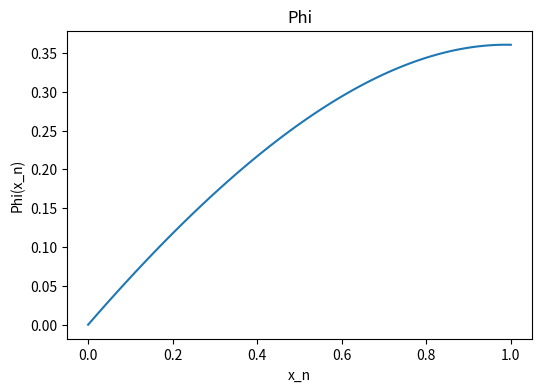
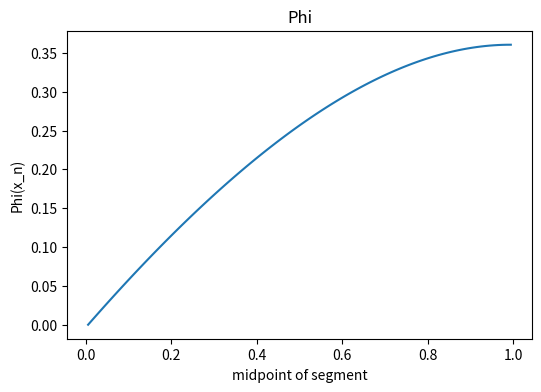
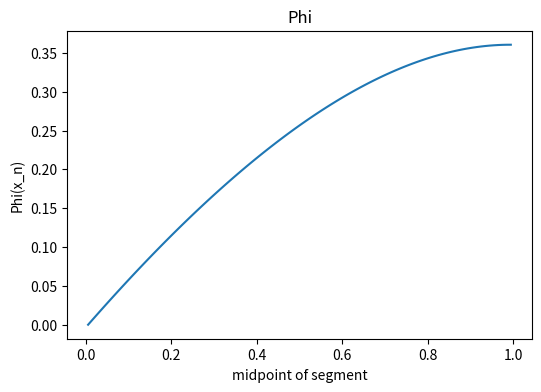

The script that saved these images, in order:
import numpy as np
import matplotlib.pyplot as plt

u = 1 # u(x,t)
D = 1 # D(x,t)
s = 1 # s(x,t)

n = 100
m = 500
itr = n + 1
itr_m = m + 1

x = np.linspace(0., 1., num=itr)
time = np.linspace(0., 5., num=itr_m)
# if the time for one second does not reach steady state
dt = time[1]
phi = np.zeros([itr])
A = np.zeros([itr,itr])
b = np.zeros([itr])
dx = x[1]

A[0,0] = 1; b[0] = 0 #A[0,1] = - 2*D/dx**2; A[0,2] = - u/(2*dx) - D/dx**2 ;
A[n,n] = - D/dx**2; A[n,n-1] = 2*D/dx**2; A[n,n-2] = - D/dx**2#A[n,n-2] = 1;
b[n] = s 
Phi = np.zeros([itr,itr_m])

# Using a 1D Analysis in the x direction
# want to solve for vectore phi
for j in np.arange(1,m+1,1):
#    f = (Phi[j] - Phi[j-1])/dt
    for i in np.arange(1,n,1):
        b[i] = s + Phi[i,j-1]/dt
        A[i,i-1] = - u/(2*dx) - D/dx**2        
        A[i,i] = 2*D/dx**2 + 1/dt  
        A[i,i+1] =  u/(2*dx) - D/dx**2 
    phi = np.linalg.solve(A,b)
    Phi[:,j] = phi 

plt.figure(1,figsize=(6, 4),dpi=50)
plt.plot(x,Phi[:,itr_m-2], label='phi')
#plt.plot(x,Phi, label='phi')
plt.title("Phi")
plt.xlabel('x_n')
plt.ylabel('Phi(x_n)')

V = np.ones(itr)/n
width = V[1]
edge = np.linspace(0., 1., num=itr) # edges of segments
center = np.linspace(0, 1., num=itr) + 1/2/n # edges of segments
center = center[:-1]
phi1 = np.zeros([n])
A1 = np.zeros([n,n])
b1 = np.zeros([n])
Phi1 = np.zeros([itr-1,itr_m-1])

c2f_forward = edge[2] - center[1]
c2f_backward = center[1] - edge[1]
c2c_forward =  center[2] - center[1]
c2c_backward = center[1] - center[0]

A1[0,0] = 1; b1[0] = 0 
A1[n-1,n-1] = - D/c2c_forward; A1[n-1,n-2] = 2*D/c2c_backward; A1[n-1,n-3] = -D/c2c_backward;
b1[n-1] = V[n-1] 

# Using a 1D Analysis in the x direction
# want to solve for vectore phi
for j in np.arange(1,m,1):
    for i in np.arange(1,n-1,1):
        b1[i] = V[i] + Phi[i,j-1]/dt # how do I change these equations
        c2f_forward = edge[i+1] - center[i]
        c2f_backward = center[i] - edge[i]
        c2c_forward =  center[i+1] - center[i]
        c2c_backward = center[i] - center[i-1]
        A1[i,i-1] = (-u*(c2f_backward/c2c_backward) - D/c2c_backward)      
        A1[i,i] = (2*D/c2c_backward) + 1/dt 
        A1[i,i+1] = (u*(c2f_forward/c2c_forward) - D/c2c_forward)
    phi1 = np.linalg.solve(A1,b1)
    Phi1[:,j] = phi1 
    
plt.figure(2,figsize=(6, 4),dpi=50)
plt.plot(center,Phi1[:,itr_m-2], label='phi')
#plt.ylim([-2, 2])
plt.title("Phi")
plt.xlabel('midpoint of segment')
plt.ylabel('Phi(x_n)')
#plt.legend(['Finite Diff','Finite Volume'])
#plt.show()

# what do I do which j=1?
for j in np.arange(2,m,1):
    for i in np.arange(1,n-1,1):
        b1[i] = V[i] + 4*Phi[i,j-1]/dt/2 - Phi[i,j-2]/dt/2 # how do I change these equations
        c2f_forward = edge[i+1] - center[i]
        c2f_backward = center[i] - edge[i]
        c2c_forward =  center[i+1] - center[i]
        c2c_backward = center[i] - center[i-1]
        A1[i,i-1] = (-u*(c2f_backward/c2c_backward) - D/c2c_backward)      
        A1[i,i] = (2*D/c2c_backward) + 3/dt/2 
        A1[i,i+1] = (u*(c2f_forward/c2c_forward) - D/c2c_forward)
    phi1 = np.linalg.solve(A1,b1)
    Phi1[:,j] = phi1 
    
plt.figure(3,figsize=(6, 4),dpi=50)
plt.plot(center,Phi1[:,itr_m-2], label='phi')
#plt.ylim([-2, 2])
plt.title("Phi")
plt.xlabel('midpoint of segment')
plt.ylabel('Phi(x_n)')
#plt.legend(['Finite Diff','Finite Volume'])
#plt.show()